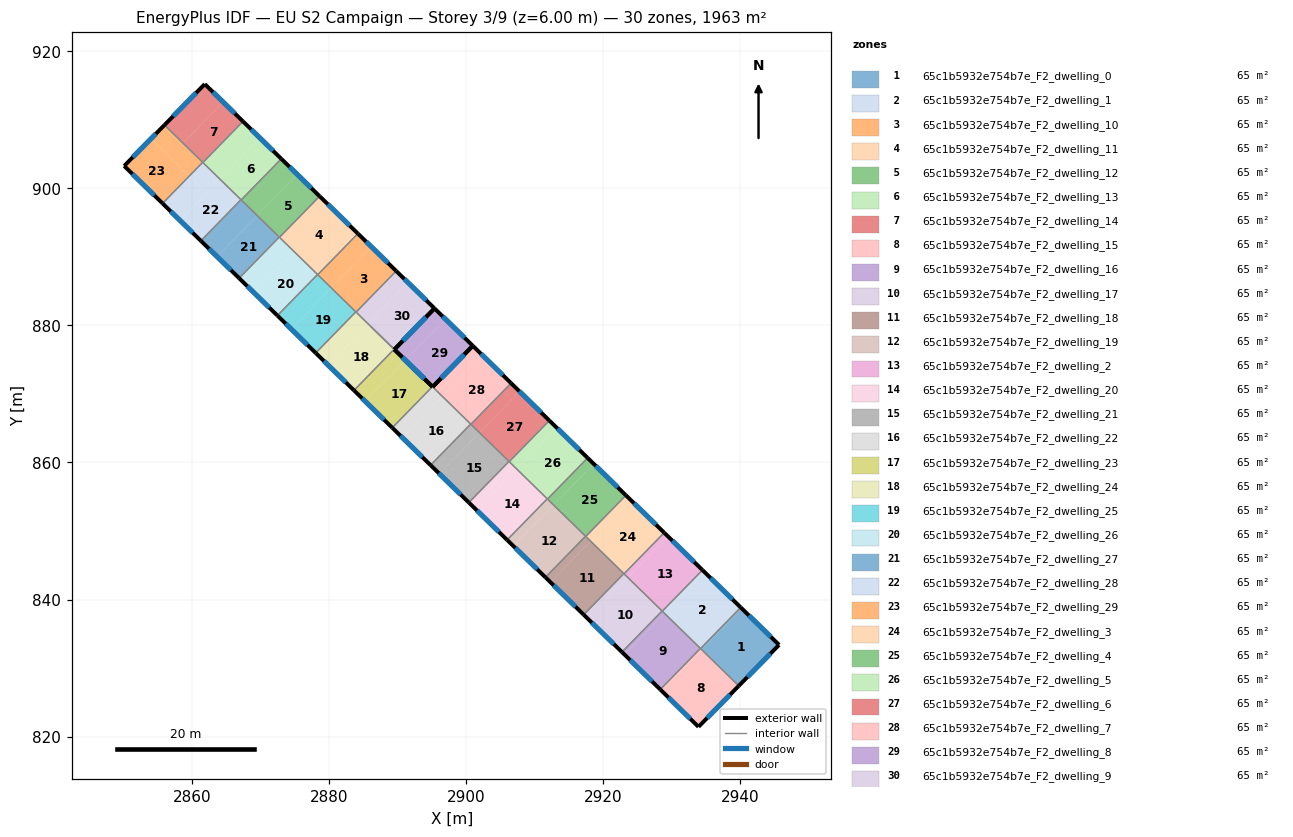
=== STOREY PLAN SPEC (per zone: floor XY polygon, exterior-wall plan segments, windows/doors) ===
zone 1: 65c1b5932e754b7e_F2_dwelling_0  (65.4 m²)
  floor: (2945.65, 833.39) (2939.78, 827.42) (2934.37, 832.70) (2940.22, 838.68)
  floor: (2940.22, 838.68) (2934.36, 832.69) (2934.19, 832.85) (2940.05, 838.85)
  floor: (2934.37, 832.70) (2939.78, 827.42) (2939.76, 827.41) (2934.19, 832.85) (2934.36, 832.69)
  exterior wall: (2939.76, 827.41) – (2945.65, 833.39)  [8.4 m]
    window: (2941.02, 828.69) – (2944.39, 832.11)  [8.2 m²]
  exterior wall: (2945.65, 833.39) – (2940.05, 838.85)  [7.8 m]
    window: (2944.45, 834.56) – (2941.25, 837.68)  [7.7 m²]
  interior walls: 2
zone 2: 65c1b5932e754b7e_F2_dwelling_1  (65.4 m²)
  floor: (2940.05, 838.85) (2934.19, 832.85) (2928.96, 837.96) (2934.81, 843.96)
  floor: (2934.81, 843.96) (2928.96, 837.96) (2928.61, 838.30) (2934.47, 844.30)
  exterior wall: (2940.05, 838.85) – (2934.47, 844.30)  [7.8 m]
    window: (2938.86, 840.02) – (2935.66, 843.13)  [7.6 m²]
  interior walls: 4
zone 3: 65c1b5932e754b7e_F2_dwelling_10  (65.4 m²)
  floor: (2889.79, 887.93) (2883.93, 881.94) (2880.31, 885.47) (2886.16, 891.47)
  floor: (2886.16, 891.47) (2880.31, 885.47) (2878.34, 887.39) (2884.20, 893.39)
  exterior wall: (2889.79, 887.93) – (2884.20, 893.39)  [7.8 m]
    window: (2888.59, 889.10) – (2885.40, 892.22)  [7.7 m²]
  interior walls: 4
zone 4: 65c1b5932e754b7e_F2_dwelling_11  (65.4 m²)
  floor: (2884.20, 893.39) (2878.34, 887.39) (2872.76, 892.85) (2878.61, 898.84)
  exterior wall: (2884.20, 893.39) – (2878.61, 898.84)  [7.8 m]
    window: (2883.00, 894.56) – (2879.81, 897.68)  [7.7 m²]
  interior walls: 4
zone 5: 65c1b5932e754b7e_F2_dwelling_12  (65.4 m²)
  floor: (2878.61, 898.84) (2872.76, 892.85) (2869.50, 896.03) (2875.35, 902.03)
  floor: (2875.35, 902.03) (2869.50, 896.03) (2867.17, 898.31) (2873.02, 904.30)
  exterior wall: (2878.61, 898.84) – (2873.02, 904.30)  [7.8 m]
    window: (2877.42, 900.01) – (2874.22, 903.13)  [7.7 m²]
  interior walls: 4
zone 6: 65c1b5932e754b7e_F2_dwelling_13  (65.4 m²)
  floor: (2873.02, 904.30) (2867.17, 898.31) (2864.09, 901.31) (2869.95, 907.31)
  floor: (2869.95, 907.31) (2864.09, 901.31) (2861.58, 903.76) (2867.44, 909.76)
  exterior wall: (2873.02, 904.30) – (2867.44, 909.76)  [7.8 m]
    window: (2871.83, 905.47) – (2868.63, 908.59)  [7.7 m²]
  interior walls: 4
zone 7: 65c1b5932e754b7e_F2_dwelling_14  (65.4 m²)
  floor: (2867.44, 909.76) (2861.58, 903.76) (2858.69, 906.59) (2864.54, 912.59)
  floor: (2864.54, 912.59) (2858.69, 906.59) (2855.98, 909.23) (2861.86, 915.20)
  exterior wall: (2861.86, 915.20) – (2855.98, 909.23)  [8.4 m]
    window: (2860.60, 913.92) – (2857.24, 910.51)  [8.2 m²]
  exterior wall: (2867.44, 909.76) – (2861.86, 915.20)  [7.8 m]
    window: (2866.24, 910.92) – (2863.05, 914.04)  [7.6 m²]
  interior walls: 3
zone 8: 65c1b5932e754b7e_F2_dwelling_15  (65.4 m²)
  floor: (2939.76, 827.41) (2933.89, 821.43) (2928.50, 826.69) (2934.36, 832.69)
  floor: (2934.36, 832.69) (2928.50, 826.69) (2928.31, 826.88) (2934.17, 832.87)
  exterior wall: (2933.89, 821.43) – (2939.76, 827.41)  [8.4 m]
    window: (2935.15, 822.71) – (2938.51, 826.13)  [8.2 m²]
  exterior wall: (2928.31, 826.88) – (2933.89, 821.43)  [7.8 m]
    window: (2929.51, 825.71) – (2932.69, 822.60)  [7.6 m²]
  interior walls: 3
zone 9: 65c1b5932e754b7e_F2_dwelling_16  (65.4 m²)
  floor: (2934.17, 832.87) (2928.31, 826.88) (2923.10, 831.97) (2928.96, 837.96)
  floor: (2928.96, 837.96) (2923.10, 831.97) (2922.73, 832.33) (2928.58, 838.33)
  exterior wall: (2922.73, 832.33) – (2928.31, 826.88)  [7.8 m]
    window: (2923.92, 831.16) – (2927.12, 828.05)  [7.7 m²]
  interior walls: 4
zone 10: 65c1b5932e754b7e_F2_dwelling_17  (65.4 m²)
  floor: (2928.58, 838.33) (2922.73, 832.33) (2917.70, 837.25) (2923.55, 843.24)
  floor: (2923.55, 843.24) (2917.70, 837.25) (2917.14, 837.79) (2923.00, 843.78)
  exterior wall: (2917.14, 837.79) – (2922.73, 832.33)  [7.8 m]
    window: (2918.34, 836.62) – (2921.53, 833.50)  [7.7 m²]
  interior walls: 4
zone 11: 65c1b5932e754b7e_F2_dwelling_18  (65.4 m²)
  floor: (2923.00, 843.78) (2917.14, 837.79) (2912.29, 842.52) (2918.15, 848.52)
  floor: (2918.15, 848.52) (2912.29, 842.52) (2911.56, 843.24) (2917.41, 849.24)
  exterior wall: (2911.56, 843.24) – (2917.14, 837.79)  [7.8 m]
    window: (2912.75, 842.07) – (2915.94, 838.96)  [7.7 m²]
  interior walls: 4
zone 12: 65c1b5932e754b7e_F2_dwelling_19  (65.4 m²)
  floor: (2917.41, 849.24) (2911.56, 843.24) (2906.89, 847.80) (2912.74, 853.80)
  floor: (2912.74, 853.80) (2906.89, 847.80) (2905.97, 848.70) (2911.83, 854.69)
  exterior wall: (2905.97, 848.70) – (2911.56, 843.24)  [7.8 m]
    window: (2907.17, 847.53) – (2910.36, 844.41)  [7.7 m²]
  interior walls: 4
zone 13: 65c1b5932e754b7e_F2_dwelling_2  (65.4 m²)
  floor: (2934.47, 844.30) (2928.61, 838.30) (2923.55, 843.24) (2929.41, 849.24)
  floor: (2929.41, 849.24) (2923.55, 843.24) (2923.03, 843.76) (2928.88, 849.75)
  exterior wall: (2934.47, 844.30) – (2928.88, 849.75)  [7.8 m]
    window: (2933.27, 845.47) – (2930.08, 848.59)  [7.7 m²]
  interior walls: 4
zone 14: 65c1b5932e754b7e_F2_dwelling_20  (65.4 m²)
  floor: (2911.83, 854.69) (2905.97, 848.70) (2901.48, 853.08) (2907.34, 859.08)
  floor: (2907.34, 859.08) (2901.48, 853.08) (2900.38, 854.15) (2906.24, 860.15)
  exterior wall: (2900.38, 854.15) – (2905.97, 848.70)  [7.8 m]
    window: (2901.58, 852.98) – (2904.77, 849.87)  [7.7 m²]
  interior walls: 4
zone 15: 65c1b5932e754b7e_F2_dwelling_21  (65.4 m²)
  floor: (2901.93, 864.36) (2896.08, 858.36) (2894.80, 859.61) (2900.65, 865.60)
  floor: (2906.24, 860.15) (2900.38, 854.15) (2894.80, 859.61) (2896.08, 858.36) (2901.93, 864.36)
  exterior wall: (2894.80, 859.61) – (2900.38, 854.15)  [7.8 m]
    window: (2896.00, 858.44) – (2899.19, 855.32)  [7.7 m²]
  interior walls: 4
zone 16: 65c1b5932e754b7e_F2_dwelling_22  (65.4 m²)
  floor: (2900.65, 865.60) (2894.80, 859.61) (2890.67, 863.64) (2896.53, 869.63)
  floor: (2896.53, 869.63) (2890.67, 863.64) (2889.21, 865.06) (2895.07, 871.06)
  exterior wall: (2889.21, 865.06) – (2894.80, 859.61)  [7.8 m]
    window: (2890.41, 863.89) – (2893.60, 860.78)  [7.7 m²]
  exterior wall: (2895.10, 871.03) – (2895.07, 871.06)  [0.0 m]
  interior walls: 3
zone 17: 65c1b5932e754b7e_F2_dwelling_23  (65.4 m²)
  floor: (2895.07, 871.06) (2889.21, 865.06) (2885.27, 868.92) (2891.12, 874.91)
  floor: (2891.12, 874.91) (2885.27, 868.92) (2883.63, 870.52) (2889.48, 876.51)
  exterior wall: (2883.63, 870.52) – (2889.21, 865.06)  [7.8 m]
    window: (2884.82, 869.35) – (2888.02, 866.23)  [7.7 m²]
  exterior wall: (2895.07, 871.06) – (2889.52, 876.48)  [7.8 m]
    window: (2893.88, 872.22) – (2890.71, 875.32)  [7.6 m²]
  interior walls: 3
zone 18: 65c1b5932e754b7e_F2_dwelling_24  (65.4 m²)
  floor: (2889.48, 876.51) (2883.63, 870.52) (2879.86, 874.20) (2885.72, 880.19)
  floor: (2885.72, 880.19) (2879.86, 874.20) (2878.04, 875.97) (2883.90, 881.97)
  exterior wall: (2878.04, 875.97) – (2883.63, 870.52)  [7.8 m]
    window: (2879.24, 874.81) – (2882.43, 871.69)  [7.7 m²]
  interior walls: 4
zone 19: 65c1b5932e754b7e_F2_dwelling_25  (65.4 m²)
  floor: (2880.31, 885.47) (2874.46, 879.48) (2872.46, 881.43) (2878.31, 887.42)
  floor: (2880.31, 885.47) (2878.31, 887.42) (2883.90, 881.97) (2878.04, 875.97) (2874.46, 879.48)
  exterior wall: (2872.46, 881.43) – (2878.04, 875.97)  [7.8 m]
    window: (2873.65, 880.26) – (2876.85, 877.14)  [7.7 m²]
  interior walls: 4
zone 20: 65c1b5932e754b7e_F2_dwelling_26  (65.4 m²)
  floor: (2878.31, 887.42) (2872.46, 881.43) (2869.05, 884.76) (2874.90, 890.75)
  floor: (2874.90, 890.75) (2869.05, 884.76) (2866.87, 886.88) (2872.73, 892.88)
  exterior wall: (2866.87, 886.88) – (2872.46, 881.43)  [7.8 m]
    window: (2868.07, 885.72) – (2871.26, 882.60)  [7.7 m²]
  interior walls: 4
zone 21: 65c1b5932e754b7e_F2_dwelling_27  (65.4 m²)
  floor: (2872.73, 892.88) (2866.87, 886.88) (2863.64, 890.04) (2869.50, 896.03)
  floor: (2869.50, 896.03) (2863.64, 890.04) (2861.29, 892.34) (2867.14, 898.33)
  exterior wall: (2861.28, 892.34) – (2866.87, 886.88)  [7.8 m]
    window: (2862.48, 891.17) – (2865.67, 888.05)  [7.7 m²]
  interior walls: 4
zone 22: 65c1b5932e754b7e_F2_dwelling_28  (65.4 m²)
  floor: (2867.14, 898.33) (2861.29, 892.34) (2858.24, 895.32) (2864.09, 901.31)
  floor: (2862.13, 899.31) (2858.24, 895.32) (2855.70, 897.79) (2859.59, 901.78)
  floor: (2864.09, 901.31) (2862.13, 899.31) (2859.59, 901.78) (2861.55, 903.79)
  exterior wall: (2855.70, 897.79) – (2861.28, 892.34)  [7.8 m]
    window: (2856.90, 896.63) – (2860.09, 893.51)  [7.7 m²]
  interior walls: 4
zone 23: 65c1b5932e754b7e_F2_dwelling_29  (65.4 m²)
  floor: (2859.59, 901.78) (2855.70, 897.79) (2850.10, 903.26) (2854.01, 907.23)
  floor: (2861.55, 903.79) (2859.59, 901.78) (2854.01, 907.23) (2855.98, 909.23)
  exterior wall: (2850.10, 903.26) – (2855.70, 897.79)  [7.8 m]
    window: (2851.30, 902.09) – (2854.50, 898.96)  [7.7 m²]
  exterior wall: (2855.98, 909.23) – (2850.10, 903.26)  [8.4 m]
    window: (2854.72, 907.95) – (2851.36, 904.54)  [8.2 m²]
  interior walls: 2
zone 24: 65c1b5932e754b7e_F2_dwelling_3  (65.4 m²)
  floor: (2928.88, 849.75) (2923.03, 843.76) (2918.15, 848.52) (2924.01, 854.52)
  floor: (2924.01, 854.52) (2918.15, 848.52) (2917.44, 849.21) (2923.30, 855.21)
  exterior wall: (2928.88, 849.75) – (2923.30, 855.21)  [7.8 m]
    window: (2927.69, 850.92) – (2924.50, 854.04)  [7.7 m²]
  interior walls: 4
zone 25: 65c1b5932e754b7e_F2_dwelling_4  (65.4 m²)
  floor: (2923.30, 855.21) (2917.44, 849.21) (2912.74, 853.80) (2918.60, 859.80)
  floor: (2918.60, 859.80) (2912.74, 853.80) (2911.86, 854.66) (2917.72, 860.66)
  exterior wall: (2923.30, 855.21) – (2917.72, 860.66)  [7.8 m]
    window: (2922.10, 856.37) – (2918.91, 859.49)  [7.7 m²]
  interior walls: 4
zone 26: 65c1b5932e754b7e_F2_dwelling_5  (65.4 m²)
  floor: (2913.19, 865.07) (2907.34, 859.08) (2906.27, 860.12) (2912.13, 866.11)
  floor: (2917.72, 860.66) (2911.86, 854.66) (2907.34, 859.08) (2913.19, 865.07)
  exterior wall: (2917.72, 860.66) – (2912.13, 866.11)  [7.8 m]
    window: (2916.52, 861.83) – (2913.33, 864.95)  [7.7 m²]
  interior walls: 4
zone 27: 65c1b5932e754b7e_F2_dwelling_6  (65.4 m²)
  floor: (2912.13, 866.11) (2906.27, 860.12) (2901.93, 864.36) (2907.79, 870.35)
  floor: (2907.79, 870.35) (2901.93, 864.36) (2900.69, 865.57) (2906.54, 871.57)
  exterior wall: (2912.13, 866.11) – (2906.54, 871.57)  [7.8 m]
    window: (2910.93, 867.28) – (2907.74, 870.40)  [7.7 m²]
  interior walls: 4
zone 28: 65c1b5932e754b7e_F2_dwelling_7  (65.4 m²)
  floor: (2906.54, 871.57) (2900.69, 865.57) (2896.53, 869.64) (2902.38, 875.63)
  floor: (2902.38, 875.63) (2896.53, 869.64) (2895.10, 871.03) (2900.96, 877.02)
  exterior wall: (2900.96, 877.02) – (2895.10, 871.03)  [8.4 m]
    window: (2899.70, 875.74) – (2896.36, 872.31)  [8.2 m²]
  exterior wall: (2906.54, 871.57) – (2900.96, 877.02)  [7.8 m]
    window: (2905.35, 872.74) – (2902.16, 875.85)  [7.7 m²]
  interior walls: 3
zone 29: 65c1b5932e754b7e_F2_dwelling_8  (65.4 m²)
  floor: (2900.96, 877.02) (2895.10, 871.03) (2895.07, 871.06) (2891.12, 874.91) (2896.98, 880.91)
  floor: (2896.98, 880.91) (2891.12, 874.91) (2888.93, 877.06) (2889.52, 876.48) (2895.37, 882.48)
  exterior wall: (2895.07, 871.06) – (2895.10, 871.03)  [0.0 m]
  exterior wall: (2895.10, 871.03) – (2900.96, 877.02)  [8.4 m]
    window: (2896.36, 872.31) – (2899.70, 875.74)  [8.2 m²]
  exterior wall: (2900.96, 877.02) – (2895.37, 882.48)  [7.8 m]
    window: (2899.76, 878.19) – (2896.57, 881.31)  [7.7 m²]
  exterior wall: (2895.37, 882.48) – (2889.52, 876.48)  [8.4 m]
    window: (2894.12, 881.19) – (2890.77, 877.77)  [8.2 m²]
  exterior wall: (2889.52, 876.48) – (2895.07, 871.06)  [7.8 m]
    window: (2890.71, 875.32) – (2893.88, 872.22)  [7.6 m²]
  interior walls: 4
zone 30: 65c1b5932e754b7e_F2_dwelling_9  (65.4 m²)
  floor: (2895.37, 882.48) (2889.52, 876.48) (2885.72, 880.19) (2891.57, 886.19)
  floor: (2891.57, 886.19) (2885.72, 880.19) (2883.93, 881.94) (2889.79, 887.93)
  exterior wall: (2889.52, 876.48) – (2895.37, 882.48)  [8.4 m]
    window: (2890.77, 877.77) – (2894.12, 881.19)  [8.2 m²]
  exterior wall: (2895.37, 882.48) – (2889.79, 887.93)  [7.8 m]
    window: (2894.18, 883.65) – (2890.98, 886.76)  [7.7 m²]
  interior walls: 3

=== DERIVED (storey summary) ===
Building: EU S2 Campaign
Storey: 3 of 9  (floor level z = 6.00 m)
Storey gross floor area: 1962.9 m²
Zones on this storey: 30
  - 65c1b5932e754b7e_F2_dwelling_0: floor 65.4 m²; exterior wall 16.2 m (48.6 m²); 2 window(s) 15.9 m²; WWR 32.7%
  - 65c1b5932e754b7e_F2_dwelling_1: floor 65.4 m²; exterior wall 7.8 m (23.4 m²); 1 window(s) 7.6 m²; WWR 32.7%
  - 65c1b5932e754b7e_F2_dwelling_10: floor 65.4 m²; exterior wall 7.8 m (23.4 m²); 1 window(s) 7.7 m²; WWR 32.7%
  - 65c1b5932e754b7e_F2_dwelling_11: floor 65.4 m²; exterior wall 7.8 m (23.4 m²); 1 window(s) 7.7 m²; WWR 32.7%
  - 65c1b5932e754b7e_F2_dwelling_12: floor 65.4 m²; exterior wall 7.8 m (23.4 m²); 1 window(s) 7.7 m²; WWR 32.7%
  - 65c1b5932e754b7e_F2_dwelling_13: floor 65.4 m²; exterior wall 7.8 m (23.4 m²); 1 window(s) 7.7 m²; WWR 32.7%
  - 65c1b5932e754b7e_F2_dwelling_14: floor 65.4 m²; exterior wall 16.2 m (48.5 m²); 2 window(s) 15.9 m²; WWR 32.7%
  - 65c1b5932e754b7e_F2_dwelling_15: floor 65.4 m²; exterior wall 16.2 m (48.5 m²); 2 window(s) 15.9 m²; WWR 32.7%
  - 65c1b5932e754b7e_F2_dwelling_16: floor 65.4 m²; exterior wall 7.8 m (23.4 m²); 1 window(s) 7.7 m²; WWR 32.7%
  - 65c1b5932e754b7e_F2_dwelling_17: floor 65.4 m²; exterior wall 7.8 m (23.4 m²); 1 window(s) 7.7 m²; WWR 32.7%
  - 65c1b5932e754b7e_F2_dwelling_18: floor 65.4 m²; exterior wall 7.8 m (23.4 m²); 1 window(s) 7.7 m²; WWR 32.7%
  - 65c1b5932e754b7e_F2_dwelling_19: floor 65.4 m²; exterior wall 7.8 m (23.4 m²); 1 window(s) 7.7 m²; WWR 32.7%
  - 65c1b5932e754b7e_F2_dwelling_2: floor 65.4 m²; exterior wall 7.8 m (23.4 m²); 1 window(s) 7.7 m²; WWR 32.7%
  - 65c1b5932e754b7e_F2_dwelling_20: floor 65.4 m²; exterior wall 7.8 m (23.4 m²); 1 window(s) 7.7 m²; WWR 32.7%
  - 65c1b5932e754b7e_F2_dwelling_21: floor 65.4 m²; exterior wall 7.8 m (23.4 m²); 1 window(s) 7.7 m²; WWR 32.7%
  - 65c1b5932e754b7e_F2_dwelling_22: floor 65.4 m²; exterior wall 7.9 m (23.6 m²); 1 window(s) 7.7 m²; WWR 32.5%
  - 65c1b5932e754b7e_F2_dwelling_23: floor 65.4 m²; exterior wall 15.6 m (46.7 m²); 2 window(s) 15.3 m²; WWR 32.7%
  - 65c1b5932e754b7e_F2_dwelling_24: floor 65.4 m²; exterior wall 7.8 m (23.4 m²); 1 window(s) 7.7 m²; WWR 32.7%
  - 65c1b5932e754b7e_F2_dwelling_25: floor 65.4 m²; exterior wall 7.8 m (23.4 m²); 1 window(s) 7.7 m²; WWR 32.7%
  - 65c1b5932e754b7e_F2_dwelling_26: floor 65.4 m²; exterior wall 7.8 m (23.4 m²); 1 window(s) 7.7 m²; WWR 32.7%
  - 65c1b5932e754b7e_F2_dwelling_27: floor 65.4 m²; exterior wall 7.8 m (23.4 m²); 1 window(s) 7.7 m²; WWR 32.7%
  - 65c1b5932e754b7e_F2_dwelling_28: floor 65.4 m²; exterior wall 7.8 m (23.4 m²); 1 window(s) 7.7 m²; WWR 32.7%
  - 65c1b5932e754b7e_F2_dwelling_29: floor 65.4 m²; exterior wall 16.2 m (48.6 m²); 2 window(s) 15.9 m²; WWR 32.7%
  - 65c1b5932e754b7e_F2_dwelling_3: floor 65.4 m²; exterior wall 7.8 m (23.4 m²); 1 window(s) 7.7 m²; WWR 32.7%
  - 65c1b5932e754b7e_F2_dwelling_4: floor 65.4 m²; exterior wall 7.8 m (23.4 m²); 1 window(s) 7.7 m²; WWR 32.7%
  - 65c1b5932e754b7e_F2_dwelling_5: floor 65.4 m²; exterior wall 7.8 m (23.4 m²); 1 window(s) 7.7 m²; WWR 32.7%
  - 65c1b5932e754b7e_F2_dwelling_6: floor 65.4 m²; exterior wall 7.8 m (23.4 m²); 1 window(s) 7.7 m²; WWR 32.7%
  - 65c1b5932e754b7e_F2_dwelling_7: floor 65.4 m²; exterior wall 16.2 m (48.6 m²); 2 window(s) 15.9 m²; WWR 32.7%
  - 65c1b5932e754b7e_F2_dwelling_8: floor 65.4 m²; exterior wall 32.4 m (97.1 m²); 4 window(s) 31.7 m²; WWR 32.6%
  - 65c1b5932e754b7e_F2_dwelling_9: floor 65.4 m²; exterior wall 16.2 m (48.6 m²); 2 window(s) 15.9 m²; WWR 32.7%
Zone adjacency (shared interzone walls):
  - 65c1b5932e754b7e_F2_dwelling_0 ↔ 65c1b5932e754b7e_F2_dwelling_1
  - 65c1b5932e754b7e_F2_dwelling_0 ↔ 65c1b5932e754b7e_F2_dwelling_15
  - 65c1b5932e754b7e_F2_dwelling_1 ↔ 65c1b5932e754b7e_F2_dwelling_15
  - 65c1b5932e754b7e_F2_dwelling_1 ↔ 65c1b5932e754b7e_F2_dwelling_16
  - 65c1b5932e754b7e_F2_dwelling_1 ↔ 65c1b5932e754b7e_F2_dwelling_2
  - 65c1b5932e754b7e_F2_dwelling_10 ↔ 65c1b5932e754b7e_F2_dwelling_11
  - 65c1b5932e754b7e_F2_dwelling_10 ↔ 65c1b5932e754b7e_F2_dwelling_24
  - 65c1b5932e754b7e_F2_dwelling_10 ↔ 65c1b5932e754b7e_F2_dwelling_25
  - 65c1b5932e754b7e_F2_dwelling_10 ↔ 65c1b5932e754b7e_F2_dwelling_9
  - 65c1b5932e754b7e_F2_dwelling_11 ↔ 65c1b5932e754b7e_F2_dwelling_12
  - 65c1b5932e754b7e_F2_dwelling_11 ↔ 65c1b5932e754b7e_F2_dwelling_25
  - 65c1b5932e754b7e_F2_dwelling_11 ↔ 65c1b5932e754b7e_F2_dwelling_26
  - 65c1b5932e754b7e_F2_dwelling_12 ↔ 65c1b5932e754b7e_F2_dwelling_13
  - 65c1b5932e754b7e_F2_dwelling_12 ↔ 65c1b5932e754b7e_F2_dwelling_26
  - 65c1b5932e754b7e_F2_dwelling_12 ↔ 65c1b5932e754b7e_F2_dwelling_27
  - 65c1b5932e754b7e_F2_dwelling_13 ↔ 65c1b5932e754b7e_F2_dwelling_14
  - 65c1b5932e754b7e_F2_dwelling_13 ↔ 65c1b5932e754b7e_F2_dwelling_27
  - 65c1b5932e754b7e_F2_dwelling_13 ↔ 65c1b5932e754b7e_F2_dwelling_28
  - 65c1b5932e754b7e_F2_dwelling_14 ↔ 65c1b5932e754b7e_F2_dwelling_28
  - 65c1b5932e754b7e_F2_dwelling_14 ↔ 65c1b5932e754b7e_F2_dwelling_29
  - 65c1b5932e754b7e_F2_dwelling_15 ↔ 65c1b5932e754b7e_F2_dwelling_16
  - 65c1b5932e754b7e_F2_dwelling_16 ↔ 65c1b5932e754b7e_F2_dwelling_17
  - 65c1b5932e754b7e_F2_dwelling_16 ↔ 65c1b5932e754b7e_F2_dwelling_2
  - 65c1b5932e754b7e_F2_dwelling_17 ↔ 65c1b5932e754b7e_F2_dwelling_18
  - 65c1b5932e754b7e_F2_dwelling_17 ↔ 65c1b5932e754b7e_F2_dwelling_2
  - 65c1b5932e754b7e_F2_dwelling_17 ↔ 65c1b5932e754b7e_F2_dwelling_3
  - 65c1b5932e754b7e_F2_dwelling_18 ↔ 65c1b5932e754b7e_F2_dwelling_19
  - 65c1b5932e754b7e_F2_dwelling_18 ↔ 65c1b5932e754b7e_F2_dwelling_3
  - 65c1b5932e754b7e_F2_dwelling_18 ↔ 65c1b5932e754b7e_F2_dwelling_4
  - 65c1b5932e754b7e_F2_dwelling_19 ↔ 65c1b5932e754b7e_F2_dwelling_20
  - 65c1b5932e754b7e_F2_dwelling_19 ↔ 65c1b5932e754b7e_F2_dwelling_4
  - 65c1b5932e754b7e_F2_dwelling_19 ↔ 65c1b5932e754b7e_F2_dwelling_5
  - 65c1b5932e754b7e_F2_dwelling_2 ↔ 65c1b5932e754b7e_F2_dwelling_3
  - 65c1b5932e754b7e_F2_dwelling_20 ↔ 65c1b5932e754b7e_F2_dwelling_21
  - 65c1b5932e754b7e_F2_dwelling_20 ↔ 65c1b5932e754b7e_F2_dwelling_5
  - 65c1b5932e754b7e_F2_dwelling_20 ↔ 65c1b5932e754b7e_F2_dwelling_6
  - 65c1b5932e754b7e_F2_dwelling_21 ↔ 65c1b5932e754b7e_F2_dwelling_22
  - 65c1b5932e754b7e_F2_dwelling_21 ↔ 65c1b5932e754b7e_F2_dwelling_6
  - 65c1b5932e754b7e_F2_dwelling_21 ↔ 65c1b5932e754b7e_F2_dwelling_7
  - 65c1b5932e754b7e_F2_dwelling_22 ↔ 65c1b5932e754b7e_F2_dwelling_23
  - 65c1b5932e754b7e_F2_dwelling_22 ↔ 65c1b5932e754b7e_F2_dwelling_7
  - 65c1b5932e754b7e_F2_dwelling_23 ↔ 65c1b5932e754b7e_F2_dwelling_24
  - 65c1b5932e754b7e_F2_dwelling_23 ↔ 65c1b5932e754b7e_F2_dwelling_8
  - 65c1b5932e754b7e_F2_dwelling_24 ↔ 65c1b5932e754b7e_F2_dwelling_25
  - 65c1b5932e754b7e_F2_dwelling_24 ↔ 65c1b5932e754b7e_F2_dwelling_9
  - 65c1b5932e754b7e_F2_dwelling_25 ↔ 65c1b5932e754b7e_F2_dwelling_26
  - 65c1b5932e754b7e_F2_dwelling_26 ↔ 65c1b5932e754b7e_F2_dwelling_27
  - 65c1b5932e754b7e_F2_dwelling_27 ↔ 65c1b5932e754b7e_F2_dwelling_28
  - 65c1b5932e754b7e_F2_dwelling_28 ↔ 65c1b5932e754b7e_F2_dwelling_29
  - 65c1b5932e754b7e_F2_dwelling_3 ↔ 65c1b5932e754b7e_F2_dwelling_4
  - 65c1b5932e754b7e_F2_dwelling_4 ↔ 65c1b5932e754b7e_F2_dwelling_5
  - 65c1b5932e754b7e_F2_dwelling_5 ↔ 65c1b5932e754b7e_F2_dwelling_6
  - 65c1b5932e754b7e_F2_dwelling_6 ↔ 65c1b5932e754b7e_F2_dwelling_7
  - 65c1b5932e754b7e_F2_dwelling_8 ↔ 65c1b5932e754b7e_F2_dwelling_9